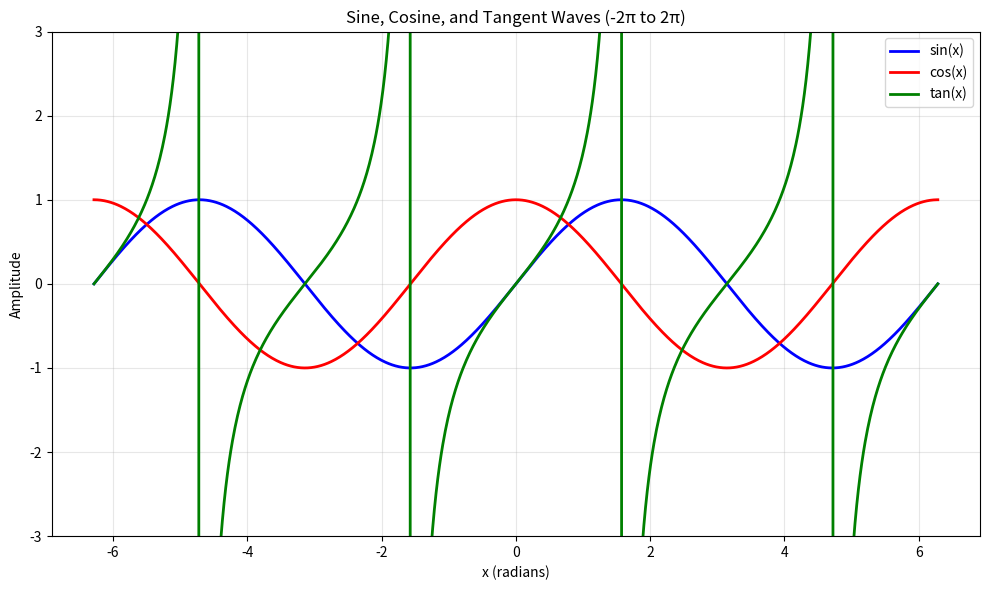

This chart was generated by the following Python code:
import numpy as np
import matplotlib.pyplot as plt

# Generate x values from -2π to 2π
x = np.linspace(-2*np.pi, 2*np.pi, 1000)

# Calculate sine, cosine, and tangent waves
y_sin = np.sin(x)
y_cos = np.cos(x)
y_tan = np.tan(x)

# Create the plot
plt.figure(figsize=(10, 6))
plt.plot(x, y_sin, color='blue', label='sin(x)', linewidth=2)
plt.plot(x, y_cos, color='red', label='cos(x)', linewidth=2)
plt.plot(x, y_tan, color='green', label='tan(x)', linewidth=2)

# Customize the plot
plt.xlabel('x (radians)')
plt.ylabel('Amplitude')
plt.title('Sine, Cosine, and Tangent Waves (-2π to 2π)')
plt.grid(True, alpha=0.3)
plt.legend()
plt.ylim(-3, 3)  # Limit y-axis to better view the main waves (tan has asymptotes)

# Save the plot
plt.savefig('sine_wave.png', dpi=300, bbox_inches='tight')

# Display the plot (optional)
plt.tight_layout()
plt.show()